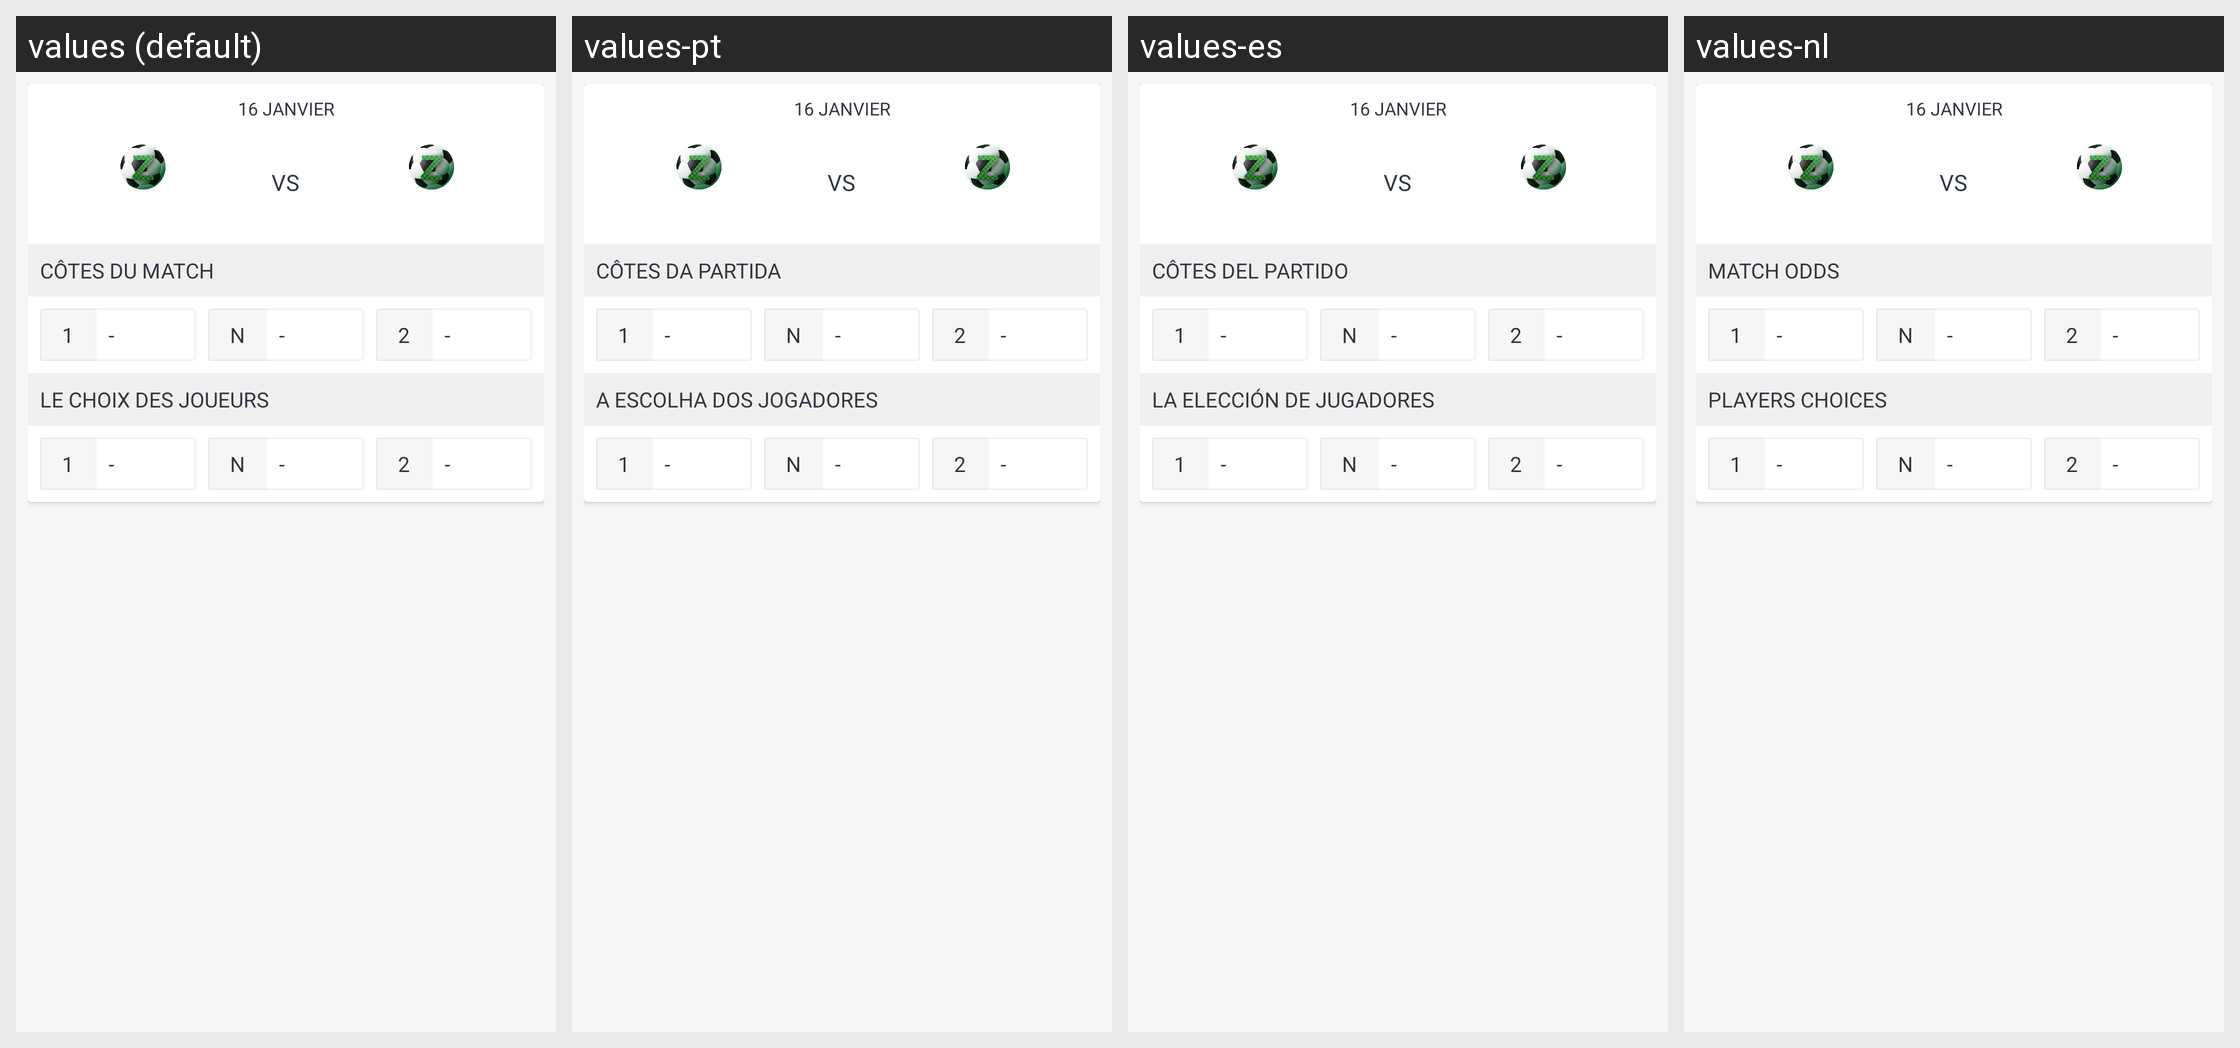

Translations of the strings shown on this Android screen, per locale in the grid:
Android screen res/layout/fixture_calendar_item.xml rendered under 4 locales, left to right: values (default), values-pt, values-es, values-nl. Device: Nexus 5 (rendered at 1080×1920; each locale shown at half size, 540×960, under a caption strip naming it); theme AppTheme.
Strings drawn on this screen, with the default value and each locale's value (text and hints the layout hard-codes, and strings that could not be matched under every locale, appear in the picture but are not listed):

fixture_odds
  values: Côtes du match
  values-pt: Côtes da partida
  values-es: Côtes del partido
  values-nl: Match Odds

fixture_player_choice
  values: Le choix des joueurs
  values-pt: A escolha dos jogadores
  values-es: La elección de jugadores
  values-nl: Players choices
